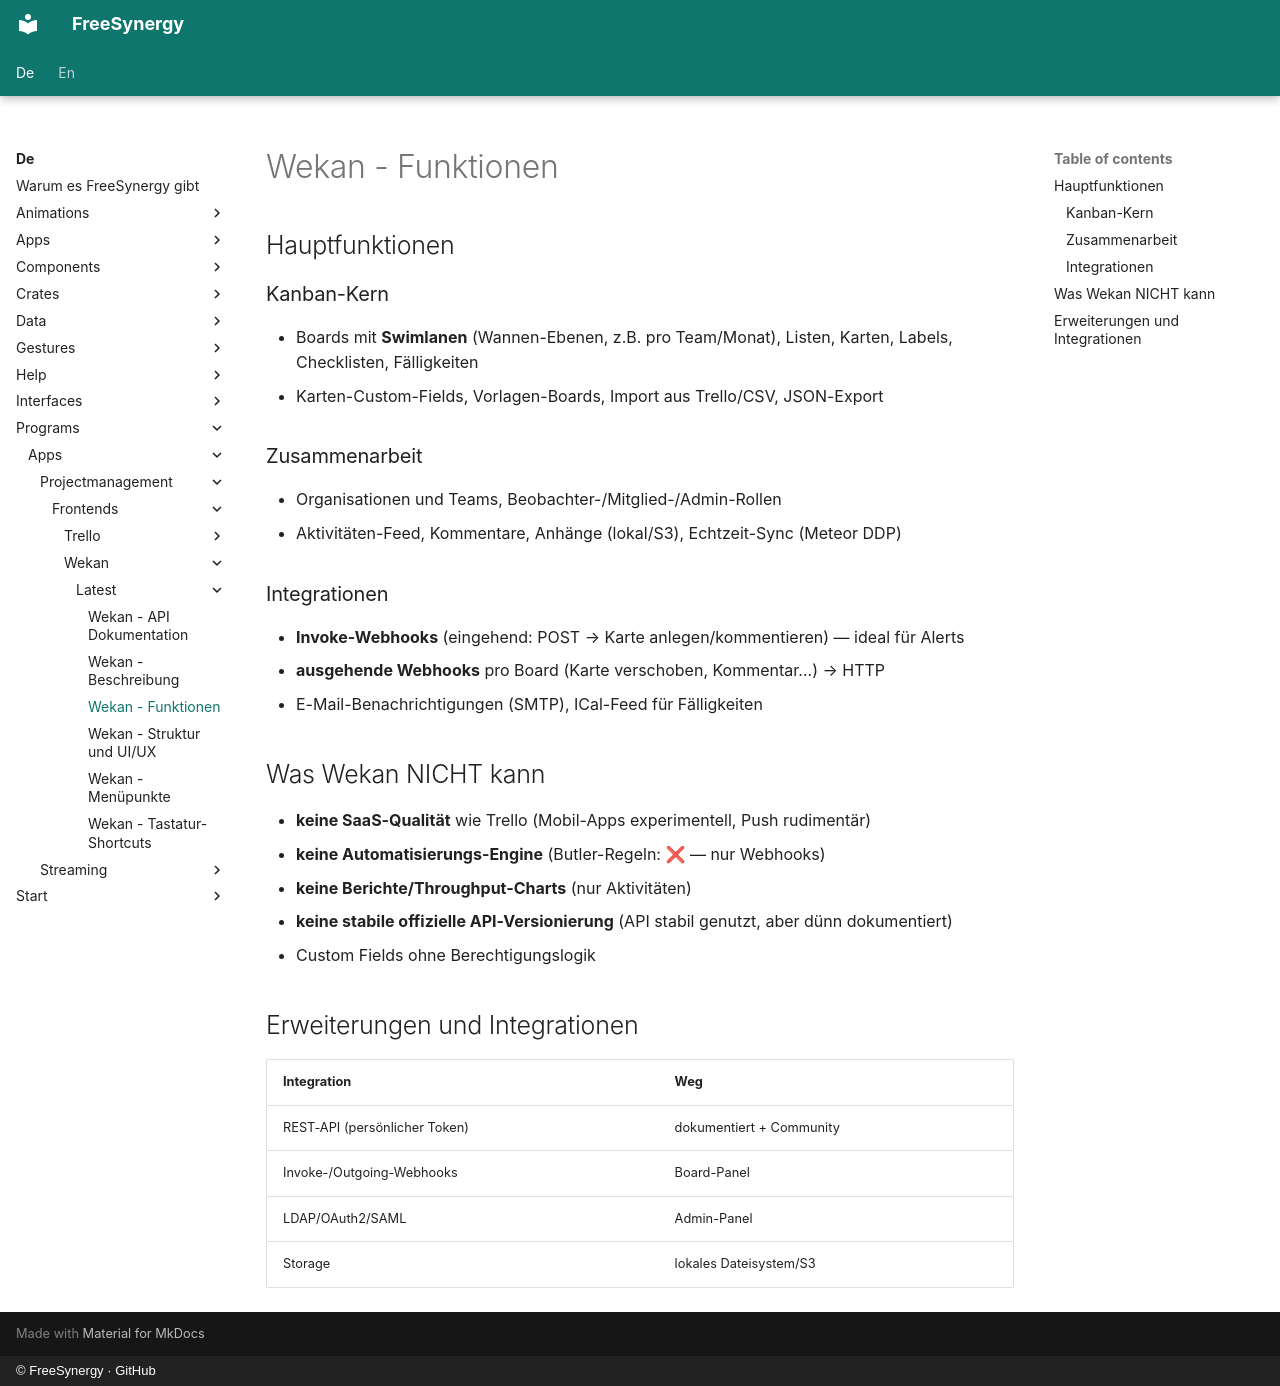

repository: FreeSynergy/fs-documentation · page: de/programs/apps/projectmanagement/frontends/wekan/latest/features/index.html · generator: mkdocs · copyright: © FreeSynergy · GitHub

# Wekan - Funktionen

## Hauptfunktionen

### Kanban-Kern
- Boards mit **Swimlanen** (Wannen-Ebenen, z.B. pro Team/Monat), Listen, Karten, Labels, Checklisten, Fälligkeiten
- Karten-Custom-Fields, Vorlagen-Boards, Import aus Trello/CSV, JSON-Export

### Zusammenarbeit
- Organisationen und Teams, Beobachter-/Mitglied-/Admin-Rollen
- Aktivitäten-Feed, Kommentare, Anhänge (lokal/S3), Echtzeit-Sync (Meteor DDP)

### Integrationen
- **Invoke-Webhooks** (eingehend: POST → Karte anlegen/kommentieren) — ideal für Alerts
- **ausgehende Webhooks** pro Board (Karte verschoben, Kommentar…) → HTTP
- E-Mail-Benachrichtigungen (SMTP), ICal-Feed für Fälligkeiten

## Was Wekan NICHT kann

- **keine SaaS-Qualität** wie Trello (Mobil-Apps experimentell, Push rudimentär)
- **keine Automatisierungs-Engine** (Butler-Regeln: ❌ — nur Webhooks)
- **keine Berichte/Throughput-Charts** (nur Aktivitäten)
- **keine stabile offizielle API-Versionierung** (API stabil genutzt, aber dünn dokumentiert)
- Custom Fields ohne Berechtigungslogik

## Erweiterungen und Integrationen

| Integration | Weg |
|-------------|-----|
| REST-API (persönlicher Token) | dokumentiert + Community |
| Invoke-/Outgoing-Webhooks | Board-Panel |
| LDAP/OAuth2/SAML | Admin-Panel |
| Storage | lokales Dateisystem/S3 |
